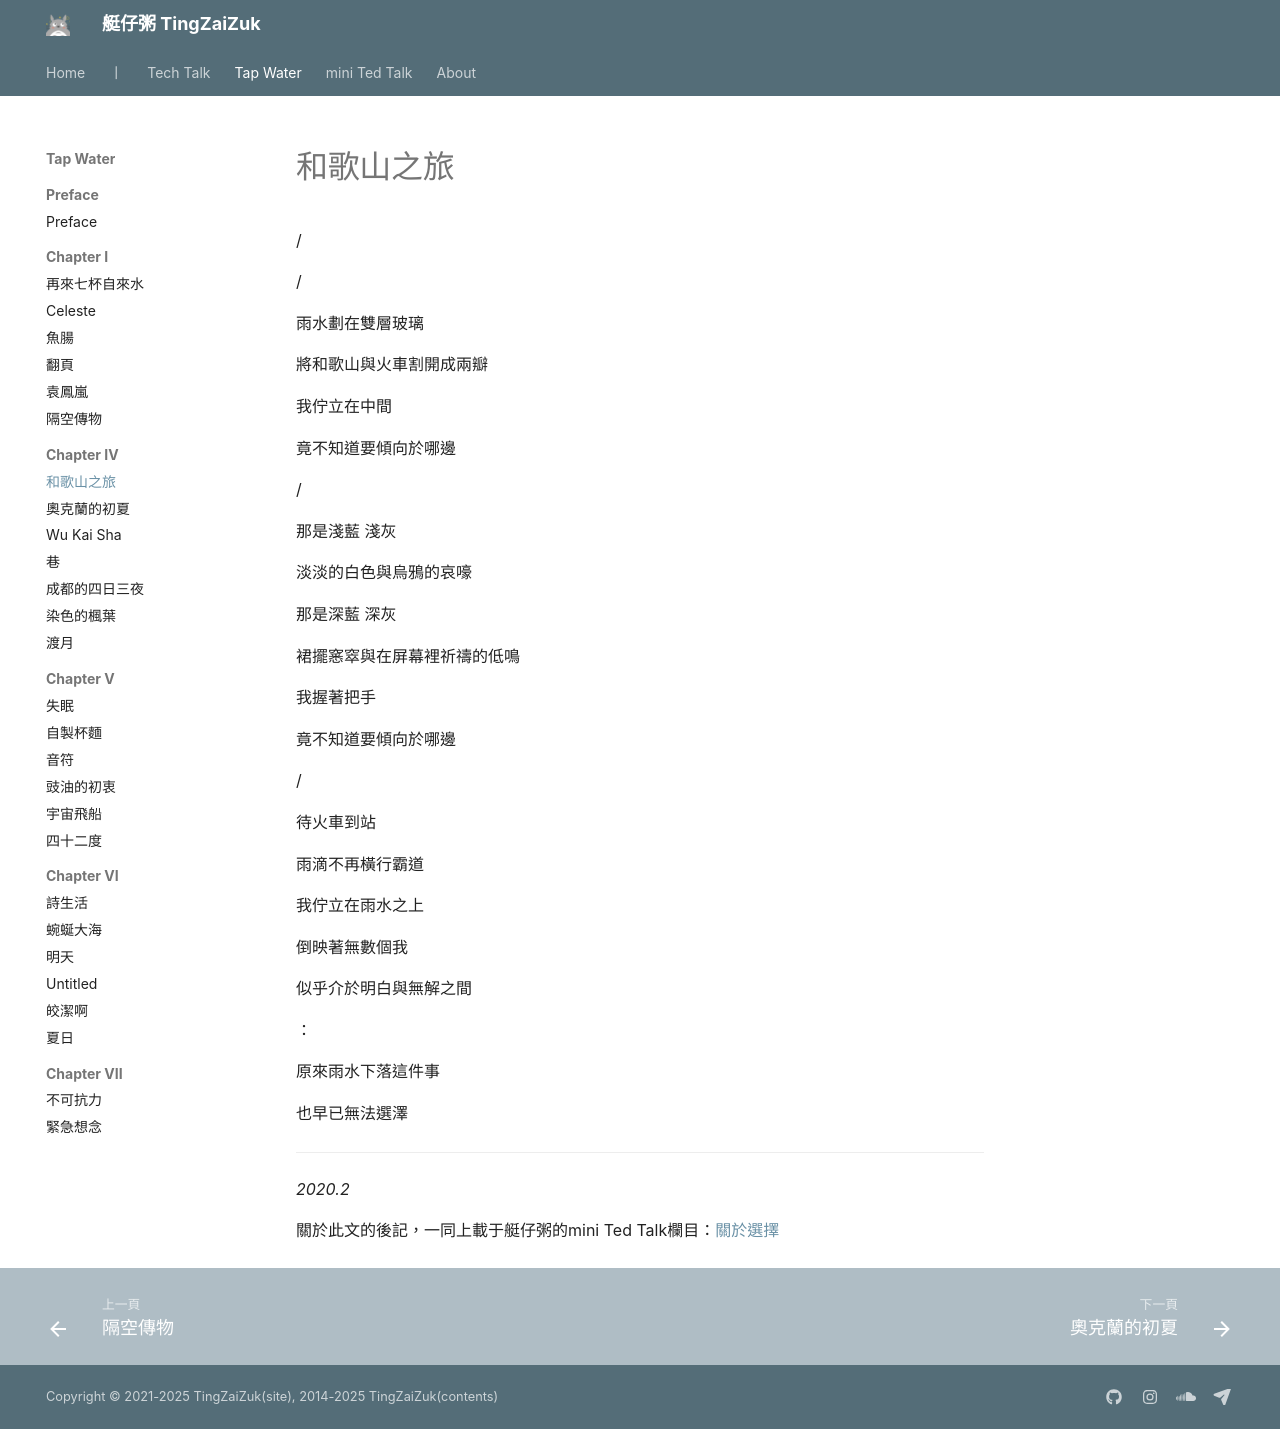

repository: herointene/herointene.github.io · page: poems/ch4/trip-of-wakayama/index.html · generator: mkdocs

# 和歌山之旅

/

/

雨水劃在雙層玻璃

將和歌山與火車割開成兩瓣

我佇立在中間

竟不知道要傾向於哪邊


/


那是淺藍 淺灰

淡淡的白色與烏鴉的哀嚎

那是深藍 深灰

裙擺窸窣與在屏幕裡祈禱的低鳴

我握著把手

竟不知道要傾向於哪邊


/


待火車到站

雨滴不再橫行霸道

我佇立在雨水之上

倒映著無數個我

似乎介於明白與無解之間

：



原來雨水下落這件事

也早已無法選澤

---

*2020.2*



關於此文的後記，一同上載于艇仔粥的mini Ted Talk欄目：[關於選擇](../../talk/about-life-choices.md)
